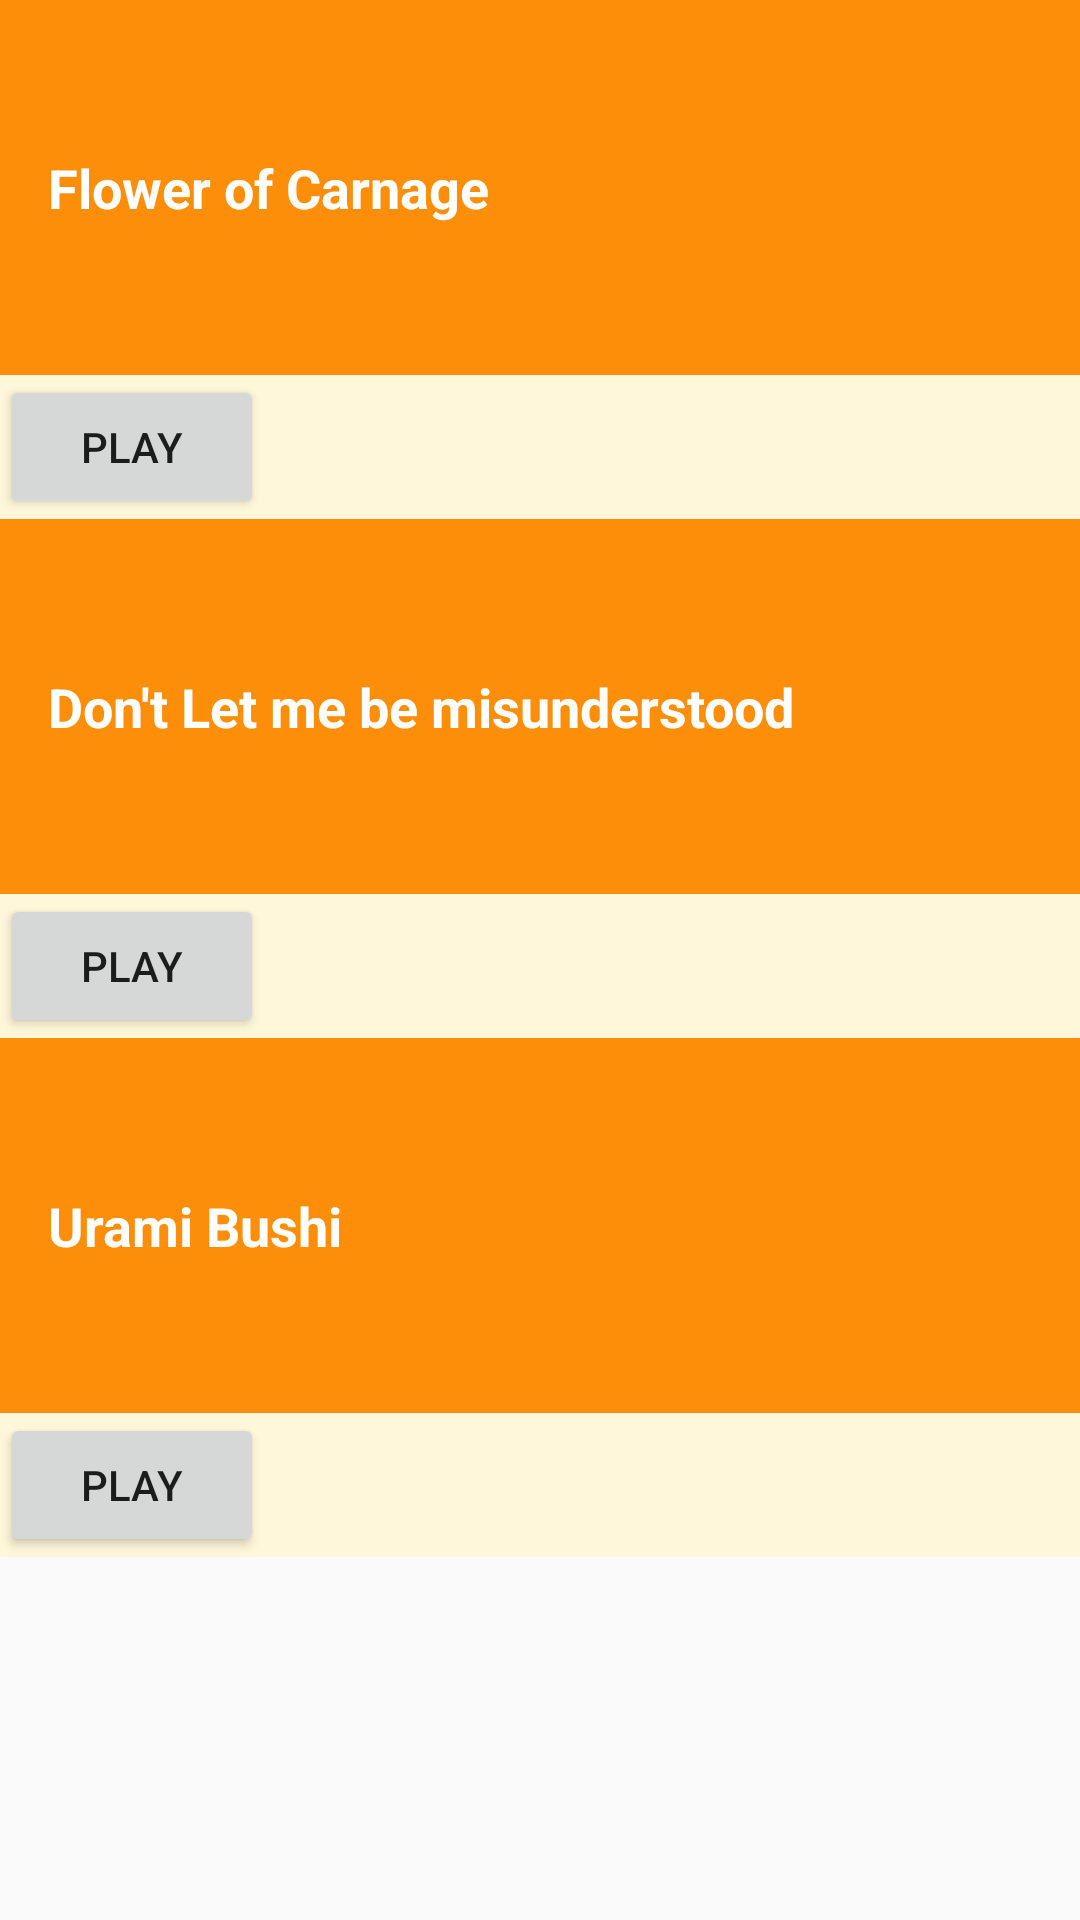

Produce the Android XML layout that renders to this screen, including the resource entries it uses.
<!-- AndroidManifest.xml: application theme AppTheme -->
<!-- res/layout/activity_my_music.xml -->
<?xml version="1.0" encoding="utf-8"?>
<ScrollView xmlns:android="http://schemas.android.com/apk/res/android"
    android:layout_width="match_parent"
    android:layout_height="match_parent">

    <LinearLayout xmlns:android="http://schemas.android.com/apk/res/android"
        xmlns:tools="http://schemas.android.com/tools"
        android:layout_width="match_parent"
        android:layout_height="match_parent"
        android:layout_centerHorizontal="true"
        android:background="@color/tan_background"
        android:orientation="vertical"
        tools:context="com.example.android.musicapp.MyMusicActivity">

        <TextView
            android:id="@+id/flowerMusic"
            style="@style/CategoryStyle"
            android:background="@color/category_myMusic"
            android:text="Flower of Carnage" />

        <LinearLayout
            android:layout_width="match_parent"
            android:layout_height="wrap_content">

            <Button
                android:id="@+id/flowerPlayButton"
                android:layout_width="wrap_content"
                android:layout_height="wrap_content"
                android:onClick="play"
                android:text="Play" />

        </LinearLayout>

        <TextView
            style="@style/CategoryStyle"
            android:background="@color/category_myMusic"
            android:text="Don't Let me be misunderstood" />

        <LinearLayout
            android:layout_width="match_parent"
            android:layout_height="wrap_content">

            <Button

                android:id="@+id/misunderstoodButton"
                android:layout_width="wrap_content"
                android:layout_height="wrap_content"
                android:text="Play" />

        </LinearLayout>

        <TextView
            style="@style/CategoryStyle"
            android:background="@color/category_myMusic"
            android:text="Urami Bushi" />

        <LinearLayout
            android:layout_width="match_parent"
            android:layout_height="wrap_content">

            <Button
                android:id="@+id/uramiButton"
                android:layout_width="wrap_content"
                android:layout_height="wrap_content"
                android:text="Play" />

        </LinearLayout>


    </LinearLayout>
</ScrollView>
<!-- resources referenced by this layout -->
<resources>
  <color name="category_myMusic">#FD8E09</color>
  <color name="tan_background">#FFF7DA</color>
  <style name="CategoryStyle">
          <item name="android:layout_width">match_parent</item>
          <item name="android:layout_height">125dp</item>
          <item name="android:gravity">center_vertical</item>
          <item name="android:padding">16dp</item>
          <item name="android:textColor">@android:color/white</item>
          <item name="android:textStyle">bold</item>
          <item name="android:textAppearance">?android:textAppearanceMedium</item>
      </style>
  <style name="AppTheme" parent="Theme.AppCompat.Light.DarkActionBar">
          
          <item name="colorPrimary">@color/primary_color</item>
          <item name="colorPrimaryDark">@color/primary_dark_color</item>
  
      </style>
  <color name="primary_color">#4A312A</color>
  <color name="primary_dark_color">#2F1D1A</color>
</resources>
